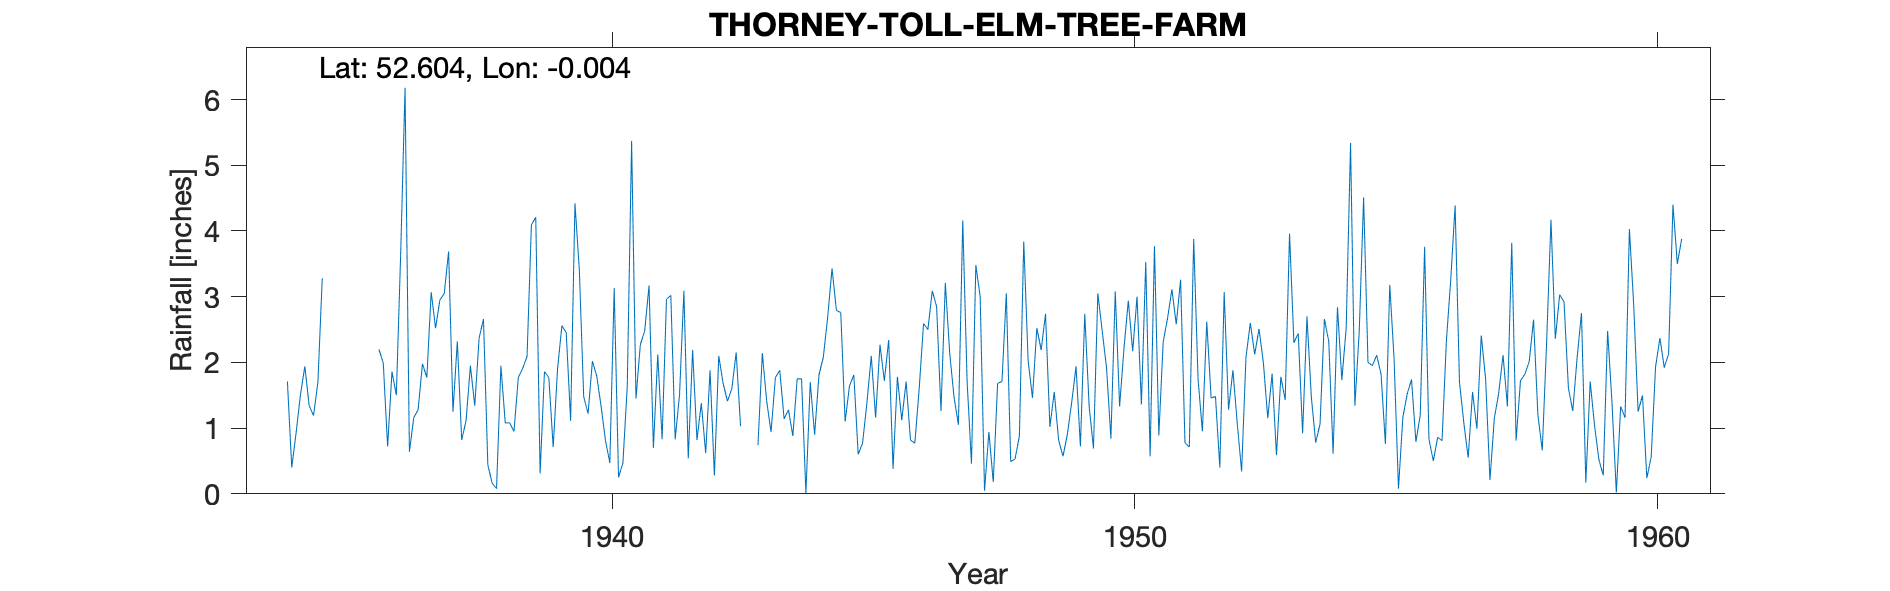

Source data for this figure (header and first rows):
THORNEY-TOLL-ELM-TREE-FARM, , , , , , , , , , , , , , , , , , , , , , , 
Grid ref, TF353026, Long, -0.00352, Lat, 52.6, Elevation, 4, ft, , , , , , , , , , , , , , , 
Station no, 1220/5, , , , , , , , , , , , , , , , , , , , , , 
, 1931, 1932, 1933, 1934, 1935, 1936, 1937, 1938, 1939, 1940, 1941, 1942, 1943, 1944, 1945, 1946, 1947, 1948, 1949, 1950, 1951, 1952, 1953
January, , , , , , 2.2, 3.07, 2.66, 4.21, 1.22, 2.27, 2.19, , 1.75, 1.64, 1.12, 1.47, 3.05, 0.82, 0.84, 2.31, 1.48, 1.15
February, , , , , , 1.99, 2.52, 0.44, 0.31, 2.02, 2.48, 0.82, , 1.75, 1.81, 1.71, 1.05, 0.49, 0.57, 3.08, 2.67, 0.4, 1.83
March, , , , , , 0.72, 2.95, 0.16, 1.86, 1.79, 3.17, 1.38, , 0.01, 0.6, 0.82, 4.16, 0.53, 0.9, 1.33, 3.11, 3.07, 0.59
April, , , , 1.71, , 1.86, 3.05, 0.08, 1.77, 1.33, 0.7, 0.62, 0.74, 1.7, 0.77, 0.77, 1.71, 0.88, 1.39, 2.21, 2.58, 1.28, 1.78
May, , , , 0.4, , 1.5, 3.69, 1.95, 0.71, 0.81, 2.12, 1.88, 2.14, 0.9, 1.38, 1.6, 0.46, 3.84, 1.94, 2.94, 3.26, 1.88, 1.43
June, , , , 0.93, , 3.66, 1.25, 1.08, 1.9, 0.47, 0.83, 0.28, 1.41, 1.81, 2.1, 2.59, 3.48, 2.03, 0.72, 2.17, 0.78, 1.07, 3.96
July, , , , 1.51, , 6.18, 2.32, 1.08, 2.56, 3.13, 2.96, 2.1, 0.94, 2.08, 1.16, 2.5, 3, 1.46, 2.74, 3, 0.71, 0.34, 2.3
August, , , , 1.94, , 0.64, 0.82, 0.95, 2.45, 0.25, 3.02, 1.68, 1.77, 2.69, 2.27, 3.09, 0.05, 2.52, 1.34, 1.36, 3.88, 2.08, 2.44
September, , , , 1.34, , 1.16, 1.11, 1.77, 1.11, 0.47, 0.83, 1.41, 1.88, 3.43, 1.72, 2.85, 0.94, 2.19, 0.69, 3.53, 1.75, 2.6, 0.92
October, , , , 1.19, , 1.28, 1.95, 1.91, 4.42, 1.63, 1.51, 1.6, 1.14, 2.79, 2.34, 1.26, 0.18, 2.74, 3.05, 0.57, 0.95, 2.12, 2.7
November, , , , 1.7, , 1.98, 1.34, 2.09, 3.41, 5.37, 3.09, 2.15, 1.28, 2.76, 0.38, 3.21, 1.68, 1.02, 2.48, 3.77, 2.62, 2.51, 1.47
December, , , , 3.28, , 1.77, 2.37, 4.09, 1.48, 1.45, 0.54, 1.03, 0.88, 1.1, 1.78, 2.14, 1.71, 1.55, 1.92, 0.89, 1.46, 1.99, 0.78
Total, , , , , , 24.94, 26.44, 18.26, 26.19, 19.94, 23.52, 17.14, , 22.77, 17.95, 23.66, 19.89, 22.3, 18.56, 25.69, 26.08, 20.82, 21.35
1943 Jan Feb Mar estimated, , , , , , , , , , , , , , , , , , , , , , , 
